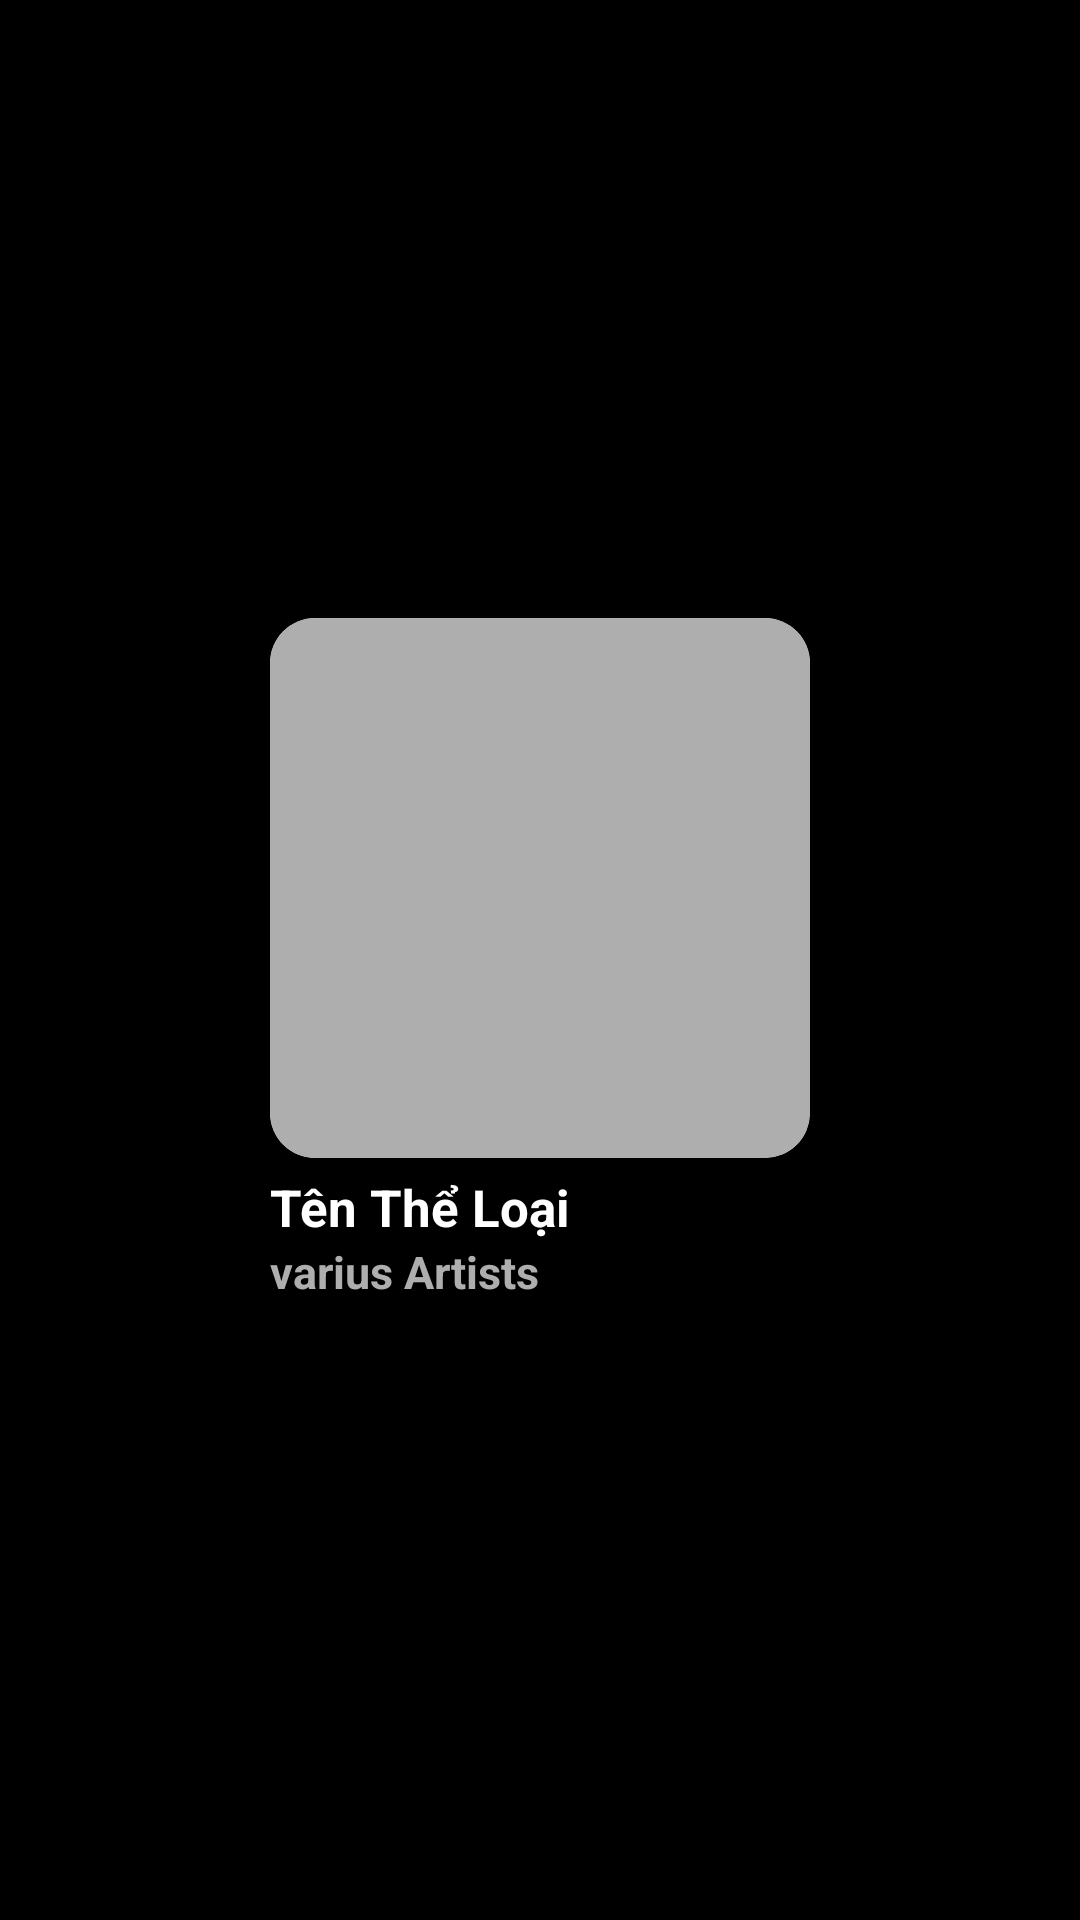

Android layout source for this screen:
<!-- AndroidManifest.xml: application theme Theme.DA_APP_MUSIC -->
<!-- res/layout/dong_theloai_theo_chude.xml -->
<?xml version="1.0" encoding="utf-8"?>
<LinearLayout xmlns:android="http://schemas.android.com/apk/res/android"
    android:layout_width="match_parent"
    android:layout_height="wrap_content"
    xmlns:app="http://schemas.android.com/apk/res-auto"
    app:cardCornerRadius="15dp"
    android:layout_margin="5dp"
    android:gravity="center"
    android:background="@color/black">

<LinearLayout
        android:layout_width="wrap_content"
        android:layout_height="wrap_content"
        android:orientation="vertical"
        android:background="@color/black">

        <FrameLayout
            android:id="@+id/framelayouttheloaitheochude"
            android:layout_width="wrap_content"
            android:layout_height="wrap_content">
            <androidx.cardview.widget.CardView
                android:layout_width="wrap_content"
                android:layout_height="wrap_content"
                android:layout_gravity="center"
                app:cardCornerRadius="15dp">
            <ImageView
                android:id="@+id/imgtheloaitheochude"
                android:layout_width="180dp"
                android:layout_height="180dp"
                android:src="@color/xam"/>
            </androidx.cardview.widget.CardView>
        </FrameLayout>
        <TextView
            android:id="@+id/txtviewtentheloai"
            android:layout_width="wrap_content"
            android:layout_height="wrap_content"
            android:paddingTop="5dp"
            android:gravity="left"
            android:maxLines="1"
            android:text="Tên Thể Loại"
            android:textSize="17dp"
            android:textStyle="bold"
            android:ellipsize="end"
            android:textColor="@color/white"/>
        <TextView
            android:layout_width="wrap_content"
            android:layout_height="wrap_content"
            android:text="varius Artists"
            android:textSize="15dp"
            android:textStyle="bold"
            android:textColor="@color/xam"/>
    </LinearLayout>

</LinearLayout>
<!-- resources referenced by this layout -->
<resources>
  <color name="black">#FF000000</color>
  <color name="white">#FFFFFFFF</color>
  <color name="xam">#AFAEAE</color>
  <style name="Theme.DA_APP_MUSIC" parent="Base.Theme.DA_APP_MUSIC" />
  <style name="Base.Theme.DA_APP_MUSIC" parent="Theme.MaterialComponents.DayNight.NoActionBar">
          
          
      </style>
</resources>
